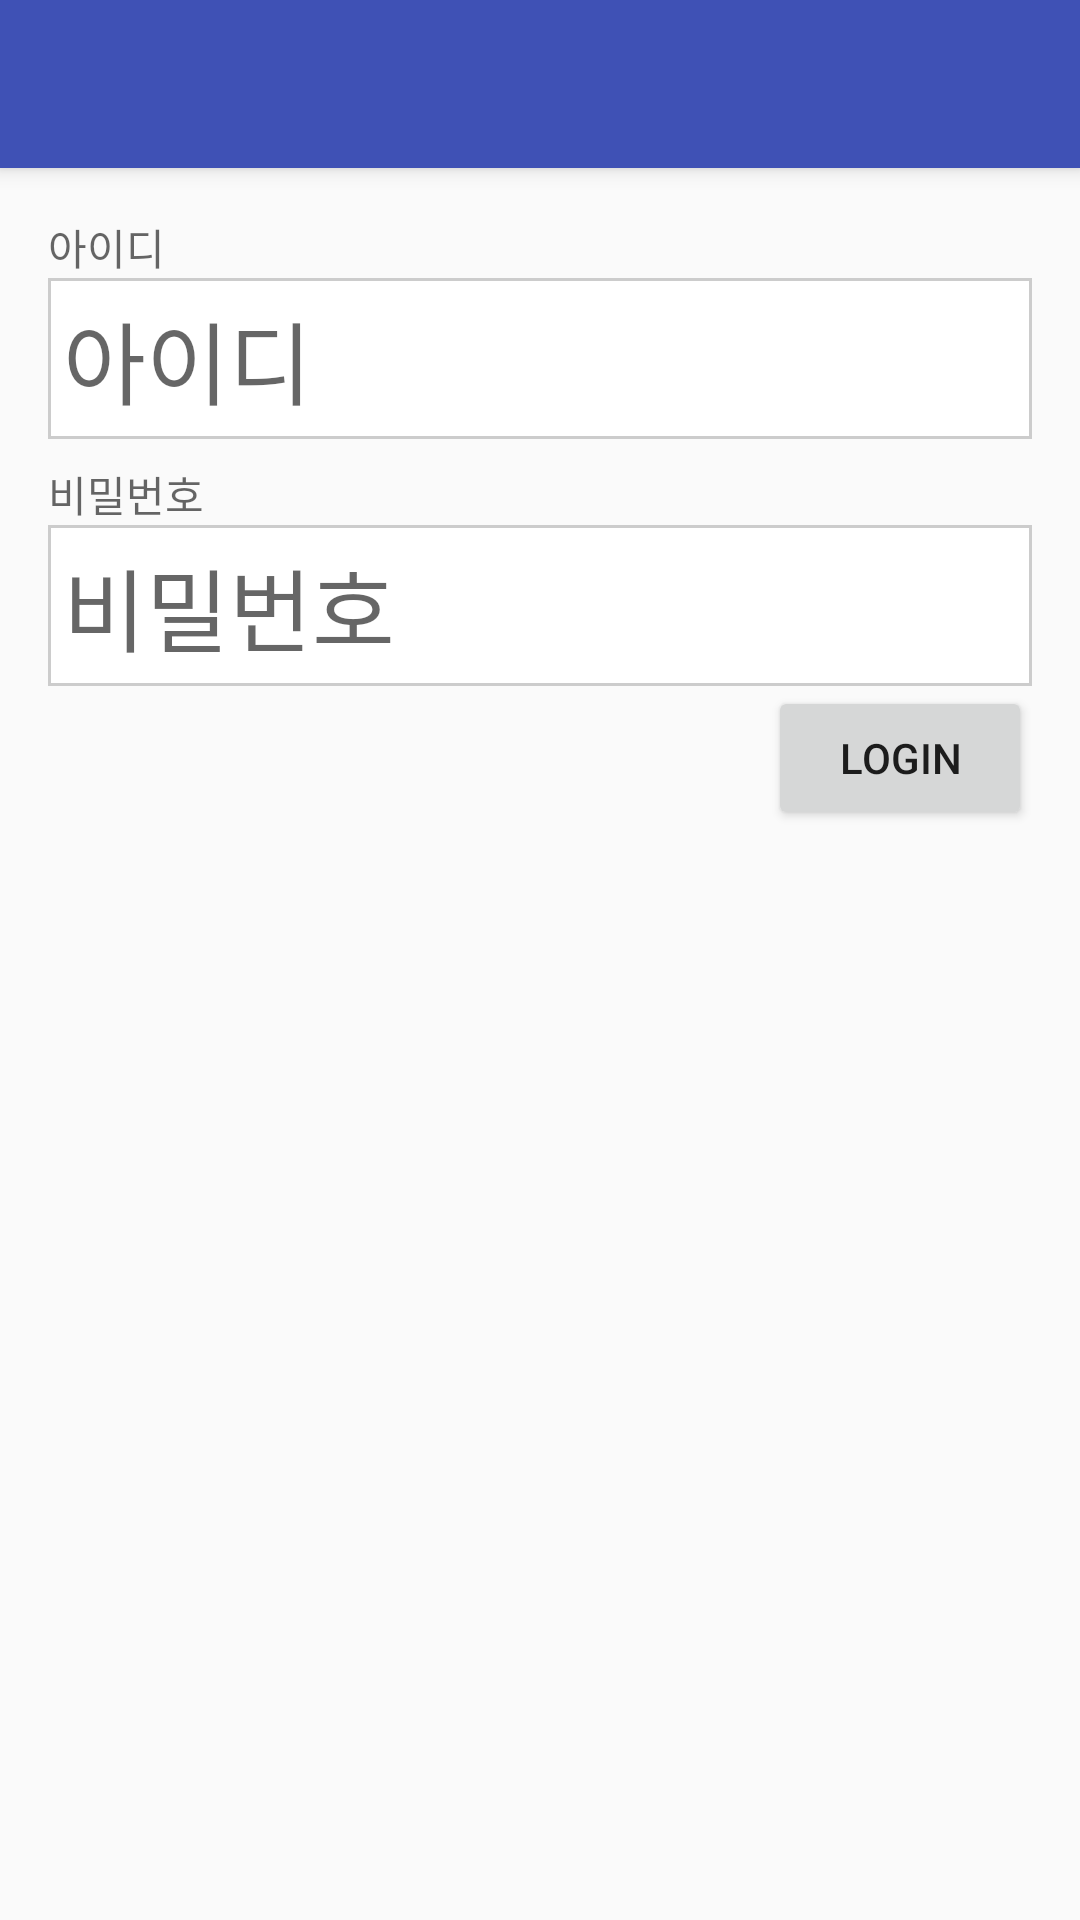

Produce the Android XML layout that renders to this screen, including the resource entries it uses.
<!-- AndroidManifest.xml: activity theme AppTheme.NoActionBar -->
<!-- res/layout/activity_login.xml -->
<?xml version="1.0" encoding="utf-8"?>
<android.support.design.widget.CoordinatorLayout xmlns:android="http://schemas.android.com/apk/res/android"
    xmlns:app="http://schemas.android.com/apk/res-auto"
    xmlns:tools="http://schemas.android.com/tools"
    android:layout_width="match_parent"
    android:layout_height="match_parent"
    android:fitsSystemWindows="true"
    tools:context="com.example.app001.LoginActivity">

    <android.support.design.widget.AppBarLayout
        android:layout_width="match_parent"
        android:layout_height="wrap_content"
        android:theme="@style/AppTheme.AppBarOverlay">

        <android.support.v7.widget.Toolbar
            android:id="@+id/toolbar"
            android:layout_width="match_parent"
            android:layout_height="?attr/actionBarSize"
            android:background="?attr/colorPrimary"
            app:popupTheme="@style/AppTheme.PopupOverlay" />

    </android.support.design.widget.AppBarLayout>

    <include layout="@layout/activity_login_content" />

</android.support.design.widget.CoordinatorLayout>
<!-- res/layout/activity_login_content.xml (included above) -->
<?xml version="1.0" encoding="utf-8"?>
<LinearLayout xmlns:android="http://schemas.android.com/apk/res/android"
    xmlns:app="http://schemas.android.com/apk/res-auto"
    xmlns:tools="http://schemas.android.com/tools"
    android:layout_width="match_parent"
    android:layout_height="match_parent"
    android:paddingBottom="@dimen/activity_vertical_margin"
    android:paddingLeft="@dimen/activity_horizontal_margin"
    android:paddingRight="@dimen/activity_horizontal_margin"
    android:paddingTop="@dimen/activity_vertical_margin"
    app:layout_behavior="@string/appbar_scrolling_view_behavior"
    tools:context="com.example.app001.LoginActivity"
    tools:showIn="@layout/activity_login"
    android:orientation="vertical"
    >
    <TextView
        android:layout_width="match_parent"
        android:layout_height="wrap_content"
        android:hint="아이디"
        />
    <EditText
        android:id="@+id/editText_m_id"
        android:layout_width="match_parent"
        android:layout_height="wrap_content"
        android:hint="아이디"
        android:maxLength="40"
        android:textSize="30sp"
        android:background="@drawable/layout_border_gray"
        android:editable="true"
        android:inputType="textNoSuggestions"
        android:padding="5dp"
        />
    <View
        android:layout_width="match_parent"
        android:layout_height="@dimen/half_margin" />
    <TextView
        android:layout_width="match_parent"
        android:layout_height="wrap_content"
        android:hint="비밀번호"
        />
    <EditText
        android:id="@+id/editText_m_pass"
        android:layout_width="match_parent"
        android:layout_height="wrap_content"
        android:hint="비밀번호"
        android:password="true"
        android:maxLength="100"
        android:textSize="30sp"
        android:background="@drawable/layout_border_gray"
        android:editable="true"
        android:padding="5dp"
        />
    <Button
        android:layout_width="wrap_content"
        android:layout_height="wrap_content"
        android:layout_gravity="right"
        android:text="Login"
        android:onClick="submit"/>
</LinearLayout>
<!-- resources referenced by this layout -->
<resources>
  <dimen name="activity_horizontal_margin">16dp</dimen>
  <dimen name="activity_vertical_margin">16dp</dimen>
  <dimen name="half_margin">8dp</dimen>
  <!-- drawable layout_border_gray (drawable) -->
  <?xml version="1.0" encoding="utf-8"?>
  <shape xmlns:android="http://schemas.android.com/apk/res/android">
      <solid android:color="#ffffff" />
      <stroke
          android:width="1dip"
          android:color="#ccc" />
      <padding
          android:left="0dip"
          android:top="0dip"
          android:right="0dip"
          android:bottom="0dip" />
  </shape>
  <style name="AppTheme.AppBarOverlay" parent="ThemeOverlay.AppCompat.Dark.ActionBar" />
  <style name="AppTheme.PopupOverlay" parent="ThemeOverlay.AppCompat.Light" />
  <style name="AppTheme.NoActionBar">
          <item name="windowActionBar">false</item>
          <item name="windowNoTitle">true</item>
      </style>
</resources>
